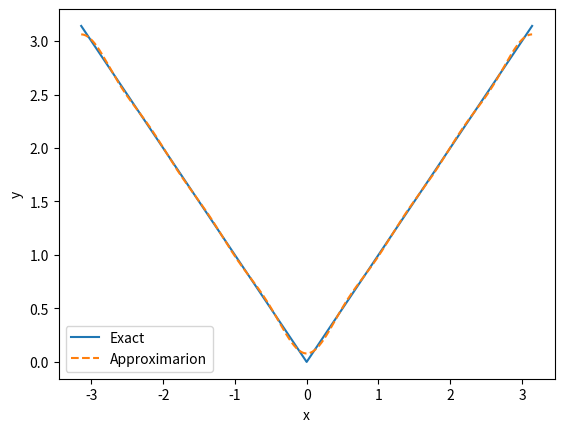

Recreate this plot in Python.
#6.13
import numpy as np
import matplotlib.pyplot as plt

x = np.arange(-np.pi,np.pi, 1e-4)

def abs_approx(x):
    sum_ = 0
    for i in range(1, 5):
        sum_ += np.cos((2*i - 1)*x)/(((2*i)-1)**2)
    sum_ *= (4/np.pi)
    return (np.pi/2) - sum_

plt.plot(x,np.abs(x), label = 'Exact')
plt.plot(x,abs_approx(x), '--', label = 'Approximarion')
plt.legend()
plt.xlabel('x')
plt.ylabel('y')
plt.show()
